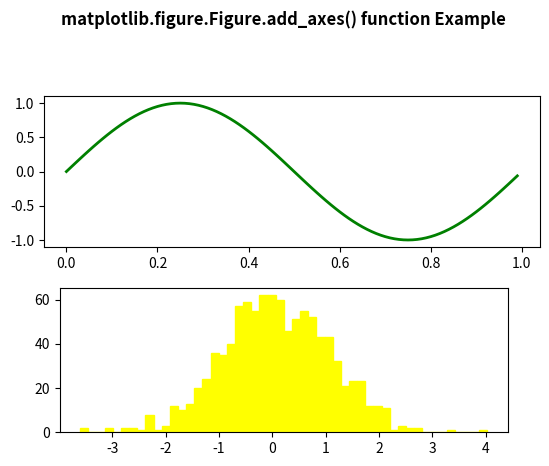

Generate this figure with matplotlib:
# Implementation of matplotlib function
import numpy as np
import matplotlib.pyplot as plt


fig = plt.figure()
fig.subplots_adjust(top = 0.8)
ax1 = fig.add_subplot(211)

t = np.arange(0.0, 1.0, 0.01)
s = np.sin(2 * np.pi * t)
line, = ax1.plot(t, s, color ='green', lw = 2)

np.random.seed(19680801)

ax2 = fig.add_axes([0.15, 0.1, 0.7, 0.3])
n, bins, patches = ax2.hist(np.random.randn(1000), 50,
							facecolor ='yellow',
							edgecolor ='yellow')

fig.suptitle('matplotlib.figure.Figure.add_axes() function Example\n\n', fontweight ="bold")

plt.show()
